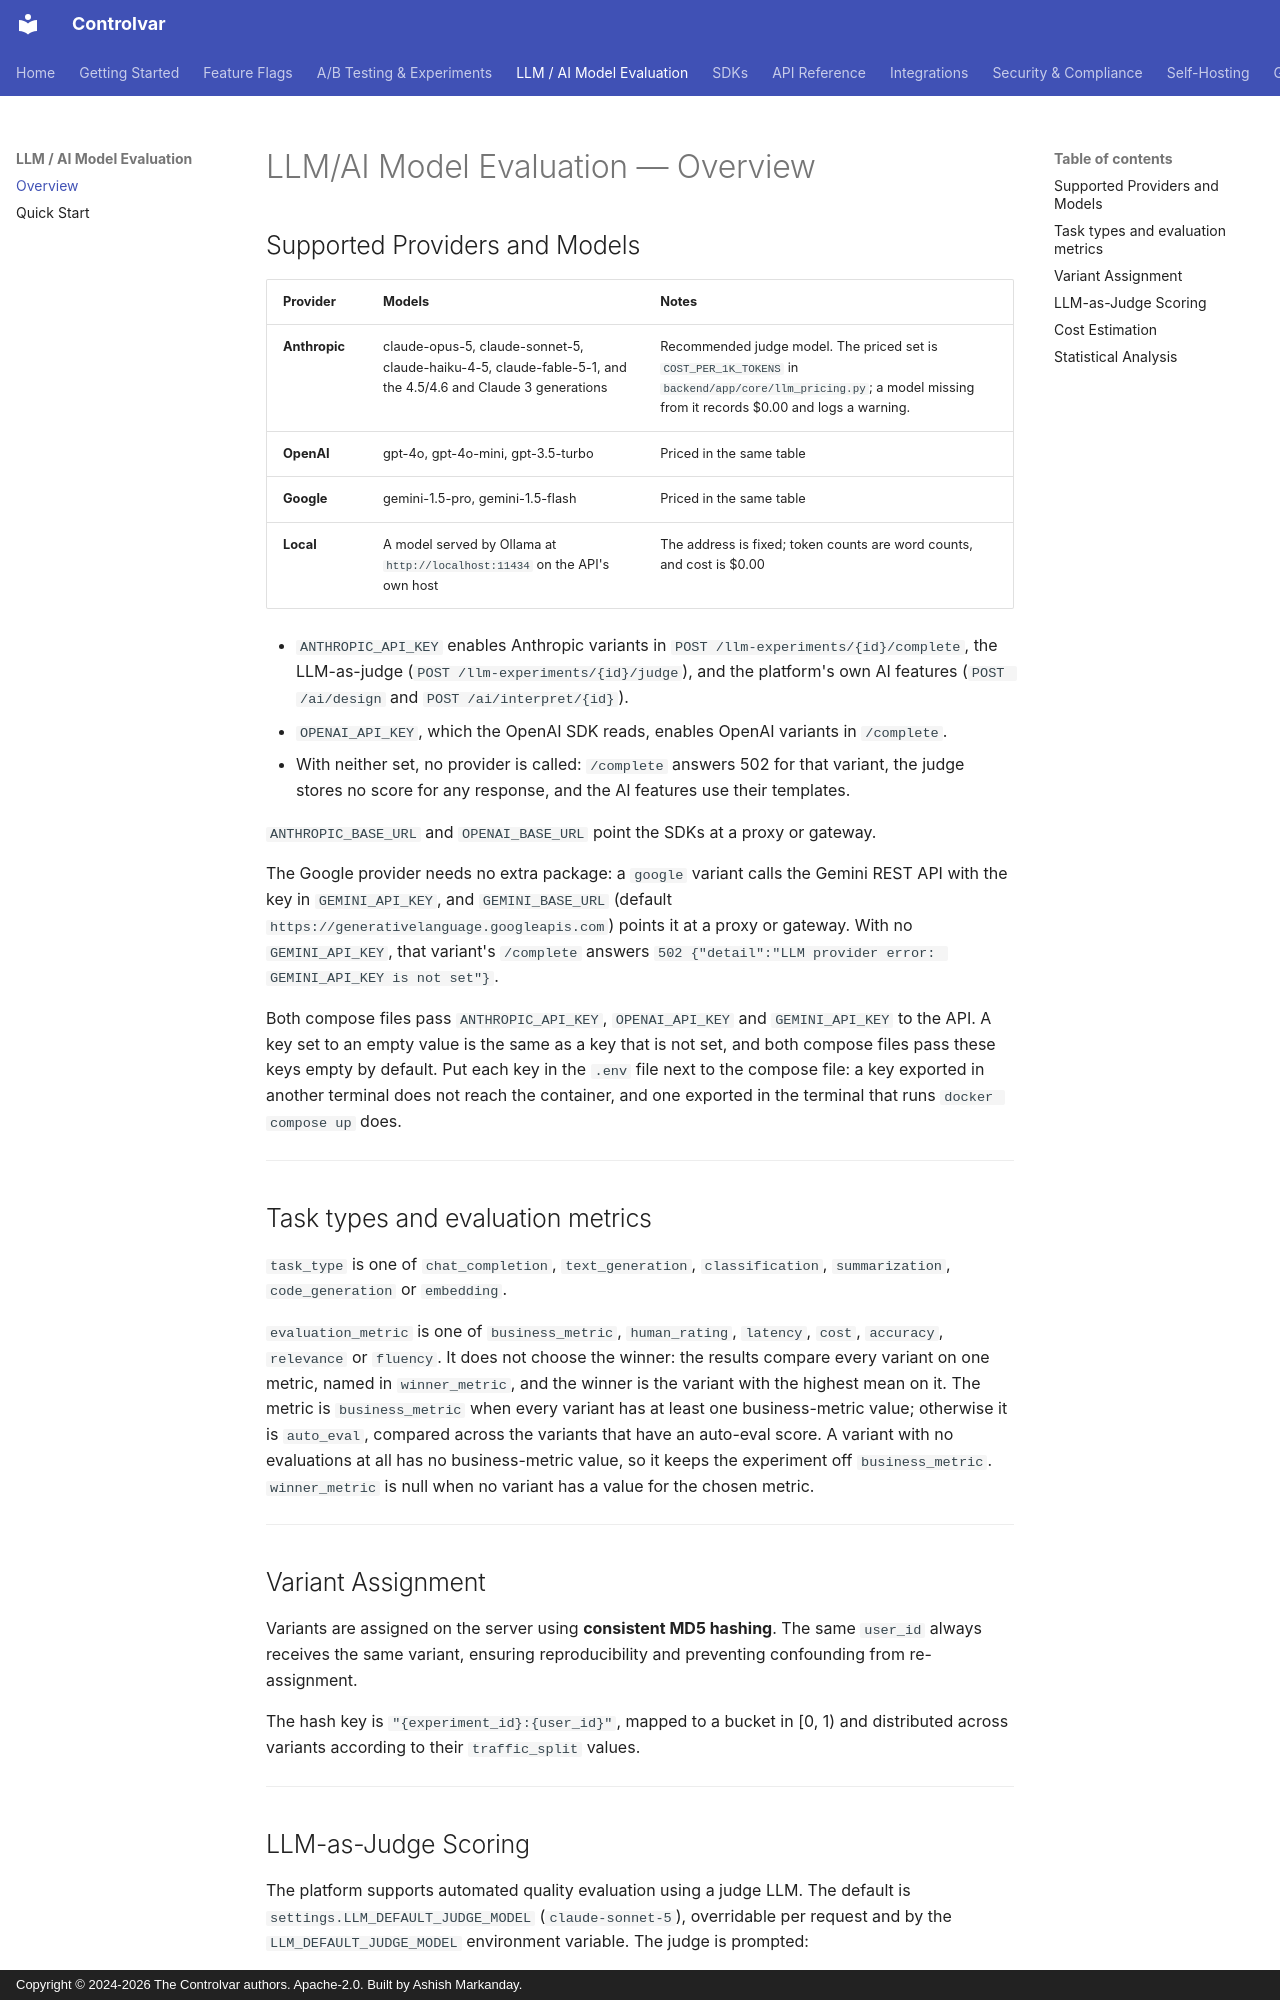

repository: Controlvar/controlvar · page: llm-evaluation/overview/index.html · generator: mkdocs · copyright: Copyright © 2024-2026 The Controlvar authors. Apache-2.0. Built by Ashish Markanday.

# LLM/AI Model Evaluation — Overview

## Supported Providers and Models

| Provider | Models | Notes |
|----------|--------|-------|
| **Anthropic** | claude-opus-5, claude-sonnet-5, claude-haiku-4-5, claude-fable-5-1, and the 4.5/4.6 and Claude 3 generations | Recommended judge model. The priced set is `COST_PER_1K_TOKENS` in `backend/app/core/llm_pricing.py`; a model missing from it records $0.00 and logs a warning. |
| **OpenAI** | gpt-4o, gpt-4o-mini, gpt-3.5-turbo | Priced in the same table |
| **Google** | gemini-1.5-pro, gemini-1.5-flash | Priced in the same table |
| **Local** | A model served by Ollama at `http://localhost:11434` on the API's own host | The address is fixed; token counts are word counts, and cost is $0.00 |

- `ANTHROPIC_API_KEY` enables Anthropic variants in `POST /llm-experiments/{id}/complete`,
  the LLM-as-judge (`POST /llm-experiments/{id}/judge`), and the platform's own AI
  features (`POST /ai/design` and `POST /ai/interpret/{id}`).
- `OPENAI_API_KEY`, which the OpenAI SDK reads, enables OpenAI variants in `/complete`.
- With neither set, no provider is called: `/complete` answers 502 for that variant,
  the judge stores no score for any response, and the AI features use their templates.

`ANTHROPIC_BASE_URL` and `OPENAI_BASE_URL` point the SDKs at a proxy or gateway.

The Google provider needs no extra package: a `google` variant calls the Gemini REST
API with the key in `GEMINI_API_KEY`, and `GEMINI_BASE_URL` (default
`https://generativelanguage.googleapis.com`) points it at a proxy or gateway. With no
`GEMINI_API_KEY`, that variant's `/complete` answers
`502 {"detail":"LLM provider error: GEMINI_API_KEY is not set"}`.

Both compose files pass `ANTHROPIC_API_KEY`, `OPENAI_API_KEY` and
`GEMINI_API_KEY` to the API. A key set to an empty value is the same as a key
that is not set, and both compose files pass these keys empty by default. Put
each key in the `.env` file next to the compose file: a key exported in another
terminal does not reach the container, and one exported in the terminal that
runs `docker compose up` does.

---

## Task types and evaluation metrics

`task_type` is one of `chat_completion`, `text_generation`, `classification`,
`summarization`, `code_generation` or `embedding`.

`evaluation_metric` is one of `business_metric`, `human_rating`, `latency`, `cost`,
`accuracy`, `relevance` or `fluency`. It does not choose the winner: the results compare
every variant on one metric, named in `winner_metric`, and the winner is the variant with the
highest mean on it. The metric is `business_metric` when every variant has at least one
business-metric value; otherwise it is `auto_eval`, compared across the variants that have an
auto-eval score. A variant with no evaluations at all has no business-metric value, so it
keeps the experiment off `business_metric`. `winner_metric` is null when no variant has a
value for the chosen metric.

---

## Variant Assignment

Variants are assigned on the server using **consistent MD5 hashing**. The same `user_id` always receives the same variant, ensuring reproducibility and preventing confounding from re-assignment.

The hash key is `"{experiment_id}:{user_id}"`, mapped to a bucket in [0, 1) and distributed across variants according to their `traffic_split` values.

---
